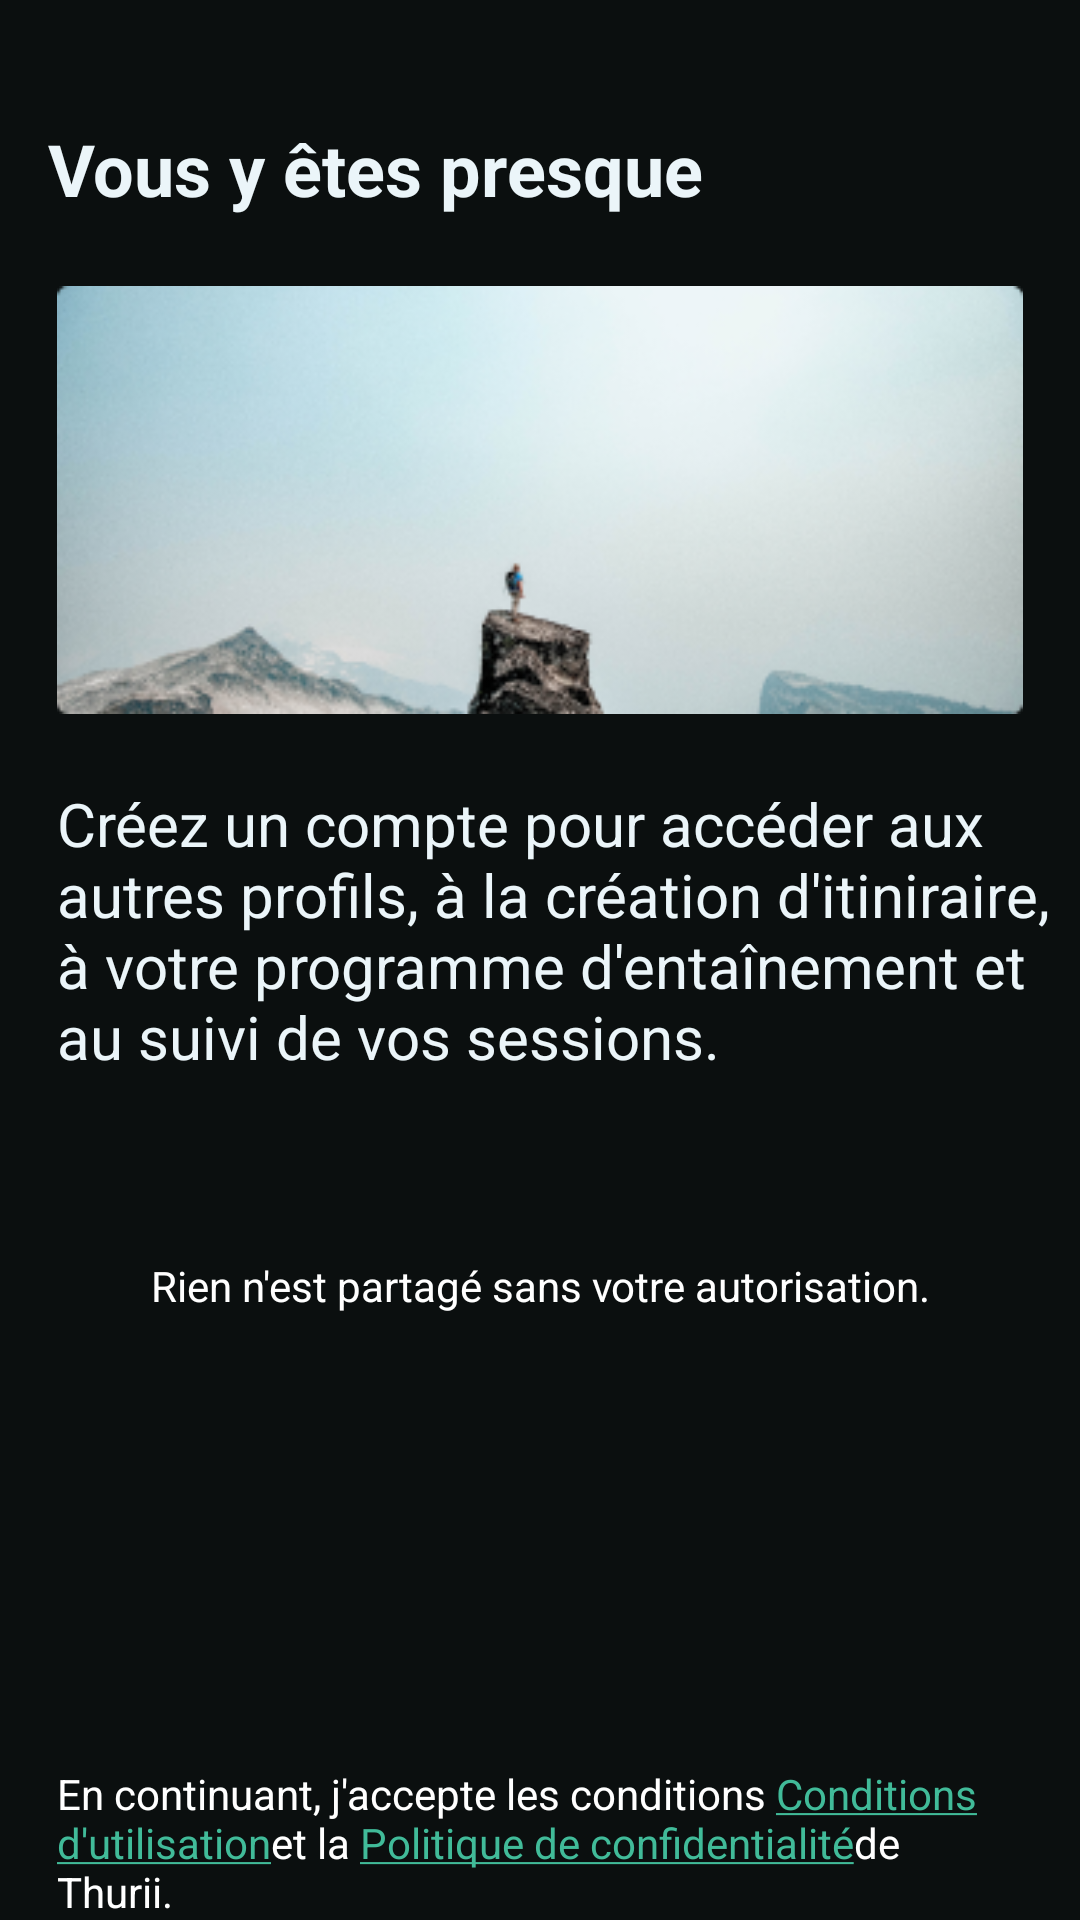

Reconstruct the res/layout file that produces this screen, plus the resources it refers to.
<!-- AndroidManifest.xml: application theme Theme.Thurii -->
<!-- res/layout/registration_way.xml -->
<?xml version="1.0" encoding="utf-8"?>
<androidx.constraintlayout.widget.ConstraintLayout xmlns:android="http://schemas.android.com/apk/res/android"
    xmlns:app="http://schemas.android.com/apk/res-auto"
    android:layout_width="match_parent"
    android:layout_height="match_parent"
    android:background="#0B0F0F"
    android:id="@+id/fragment1">

    <TextView
        android:id="@+id/way_title"
        android:layout_width="326dp"
        android:layout_height="wrap_content"
        android:layout_marginStart="16dp"
        android:layout_marginTop="40dp"
        android:lineSpacingExtra="4dp"
        android:text="@string/register_way_title"
        android:textColor="#EBF5F9"
        android:textSize="24sp"
        android:textStyle="bold"
        app:layout_constraintStart_toStartOf="parent"
        app:layout_constraintTop_toTopOf="parent" />

    <ImageView
        android:id="@+id/way_img"
        android:layout_width="match_parent"
        android:layout_height="wrap_content"
        android:adjustViewBounds="true"
        android:scaleType="fitCenter"
        android:layout_marginStart="19dp"
        android:layout_marginEnd="19dp"
        android:layout_marginTop="23dp"
        android:src="@drawable/register_img_way"
        app:layout_constraintEnd_toEndOf="parent"
        app:layout_constraintHorizontal_bias="0.0"
        app:layout_constraintStart_toStartOf="parent"
        app:layout_constraintTop_toBottomOf="@+id/way_title" />

    <TextView
        android:id="@+id/way_des"
        android:layout_width="335dp"
        android:layout_height="wrap_content"
        android:layout_marginStart="19dp"
        android:layout_marginTop="23dp"
        android:text="@string/register_way_des"
        android:textColor="#EBF5F9"
        android:textSize="20sp"
        app:layout_constraintStart_toStartOf="parent"
        app:layout_constraintTop_toBottomOf="@+id/way_img" />

    <Button
        android:id="@+id/regi_google"
        style="@style/ButtonGreenStyle"
        android:backgroundTint="@color/white"
        android:textColor="@color/black"
        android:text="@string/register_google"
        android:drawableLeft="@drawable/ic_google"
        android:layout_marginBottom="17dp"
        android:layout_marginTop="50dp"
        app:layout_constraintEnd_toEndOf="parent"
        app:layout_constraintStart_toStartOf="parent"
        app:layout_constraintTop_toBottomOf="@+id/way_des" />

    <Button
        android:id="@+id/regi_mail"
        style="@style/ButtonStroke"
        android:layout_marginBottom="30dp"
        android:backgroundTint="@color/black"
        android:text="@string/register_email"
        app:layout_constraintEnd_toEndOf="parent"
        app:layout_constraintStart_toStartOf="parent"
        app:layout_constraintTop_toBottomOf="@+id/regi_google" />

    <TextView
        android:id="@+id/no_share_info"
        android:layout_width="wrap_content"
        android:layout_height="wrap_content"
        android:text="@string/no_share_info"
        android:textColor="@color/white"
        android:layout_marginTop="10dp"
        app:layout_constraintEnd_toEndOf="parent"
        app:layout_constraintStart_toStartOf="parent"
        app:layout_constraintTop_toBottomOf="@+id/regi_mail" />

    <TextView
        android:id="@+id/condition_politic"
        android:layout_width="match_parent"
        android:layout_height="wrap_content"
        android:layout_marginTop="10dp"
        android:layout_marginStart="19dp"
        android:layout_marginEnd="19dp"
        android:text="@string/condition_politic"
        android:textColor="@color/white"
        android:textColorLink="@color/custom_color_primary_"
        app:layout_constraintBottom_toBottomOf="parent"
        app:layout_constraintEnd_toEndOf="parent"
        app:layout_constraintStart_toStartOf="parent"/>

</androidx.constraintlayout.widget.ConstraintLayout>
<!-- resources referenced by this layout -->
<resources>
  <color name="black">#FF000000</color>
  <color name="custom_color_primary_">#41BB99</color>
  <color name="white">#FFFFFFFF</color>
  <!-- drawable ic_google (drawable) -->
  <vector xmlns:android="http://schemas.android.com/apk/res/android"
      android:width="23dp"
      android:height="24dp"
      android:viewportWidth="23"
      android:viewportHeight="24">
    <path
        android:pathData="M19.708,12.194C19.708,11.588 19.654,11.005 19.552,10.445H11.5V13.753H16.101C15.903,14.821 15.301,15.727 14.395,16.333V18.478H17.159C18.775,16.99 19.708,14.798 19.708,12.194Z"
        android:fillColor="#4285F4"
        android:fillType="evenOdd"/>
    <path
        android:pathData="M11.5,20.551C13.809,20.551 15.744,19.785 17.159,18.479L14.395,16.334C13.63,16.847 12.65,17.15 11.5,17.15C9.273,17.15 7.388,15.646 6.716,13.625H3.859V15.84C5.266,18.635 8.158,20.551 11.5,20.551Z"
        android:fillColor="#34A853"
        android:fillType="evenOdd"/>
    <path
        android:pathData="M6.716,13.624C6.545,13.111 6.448,12.563 6.448,12C6.448,11.436 6.545,10.888 6.716,10.375V8.16H3.86C3.281,9.314 2.95,10.62 2.95,12C2.95,13.38 3.281,14.685 3.86,15.84L6.716,13.624Z"
        android:fillColor="#FBBC05"
        android:fillType="evenOdd"/>
    <path
        android:pathData="M11.5,6.85C12.755,6.85 13.882,7.281 14.768,8.128L17.221,5.676C15.74,4.296 13.805,3.449 11.5,3.449C8.158,3.449 5.266,5.365 3.859,8.159L6.716,10.375C7.388,8.354 9.273,6.85 11.5,6.85Z"
        android:fillColor="#EA4335"
        android:fillType="evenOdd"/>
  </vector>
  <!-- drawable register_img_way: png bitmap (drawable-v24, 61378 bytes) -->
  <string name="condition_politic">En continuant, j\'accepte les conditions <a href="https://youtu.be/dQw4w9WgXcQ">Conditions d\'utilisation</a>et la  <a href="https://youtu.be/dQw4w9WgXcQ">Politique de confidentialité</a>de Thurii.</string>
  <string name="no_share_info">Rien n\'est partagé sans votre autorisation.</string>
  <string name="register_email">Continuer avec un e-mail</string>
  <string name="register_google">S\'inscrire avec Google</string>
  <string name="register_way_des">Créez un compte pour accéder aux autres profils, à la création d\'itiniraire, à votre programme d\'entaînement et au suivi de vos sessions.</string>
  <string name="register_way_title">Vous y êtes presque</string>
  <style name="Theme.Thurii" parent="Theme.MaterialComponents.DayNight.DarkActionBar">
          
          <item name="colorPrimary">@color/purple_500</item>
          <item name="colorPrimaryVariant">@color/purple_700</item>
          <item name="colorOnPrimary">@color/white</item>
          
          <item name="colorSecondary">@color/teal_200</item>
          <item name="colorSecondaryVariant">@color/teal_700</item>
          <item name="colorOnSecondary">@color/black</item>
          
          <item name="android:statusBarColor" tools:targetApi="l">?attr/colorPrimaryVariant</item>
          
      </style>
  <color name="purple_500">#FF6200EE</color>
  <color name="purple_700">#FF3700B3</color>
  <color name="teal_200">#FF03DAC5</color>
  <color name="teal_700">#FF018786</color>
</resources>
